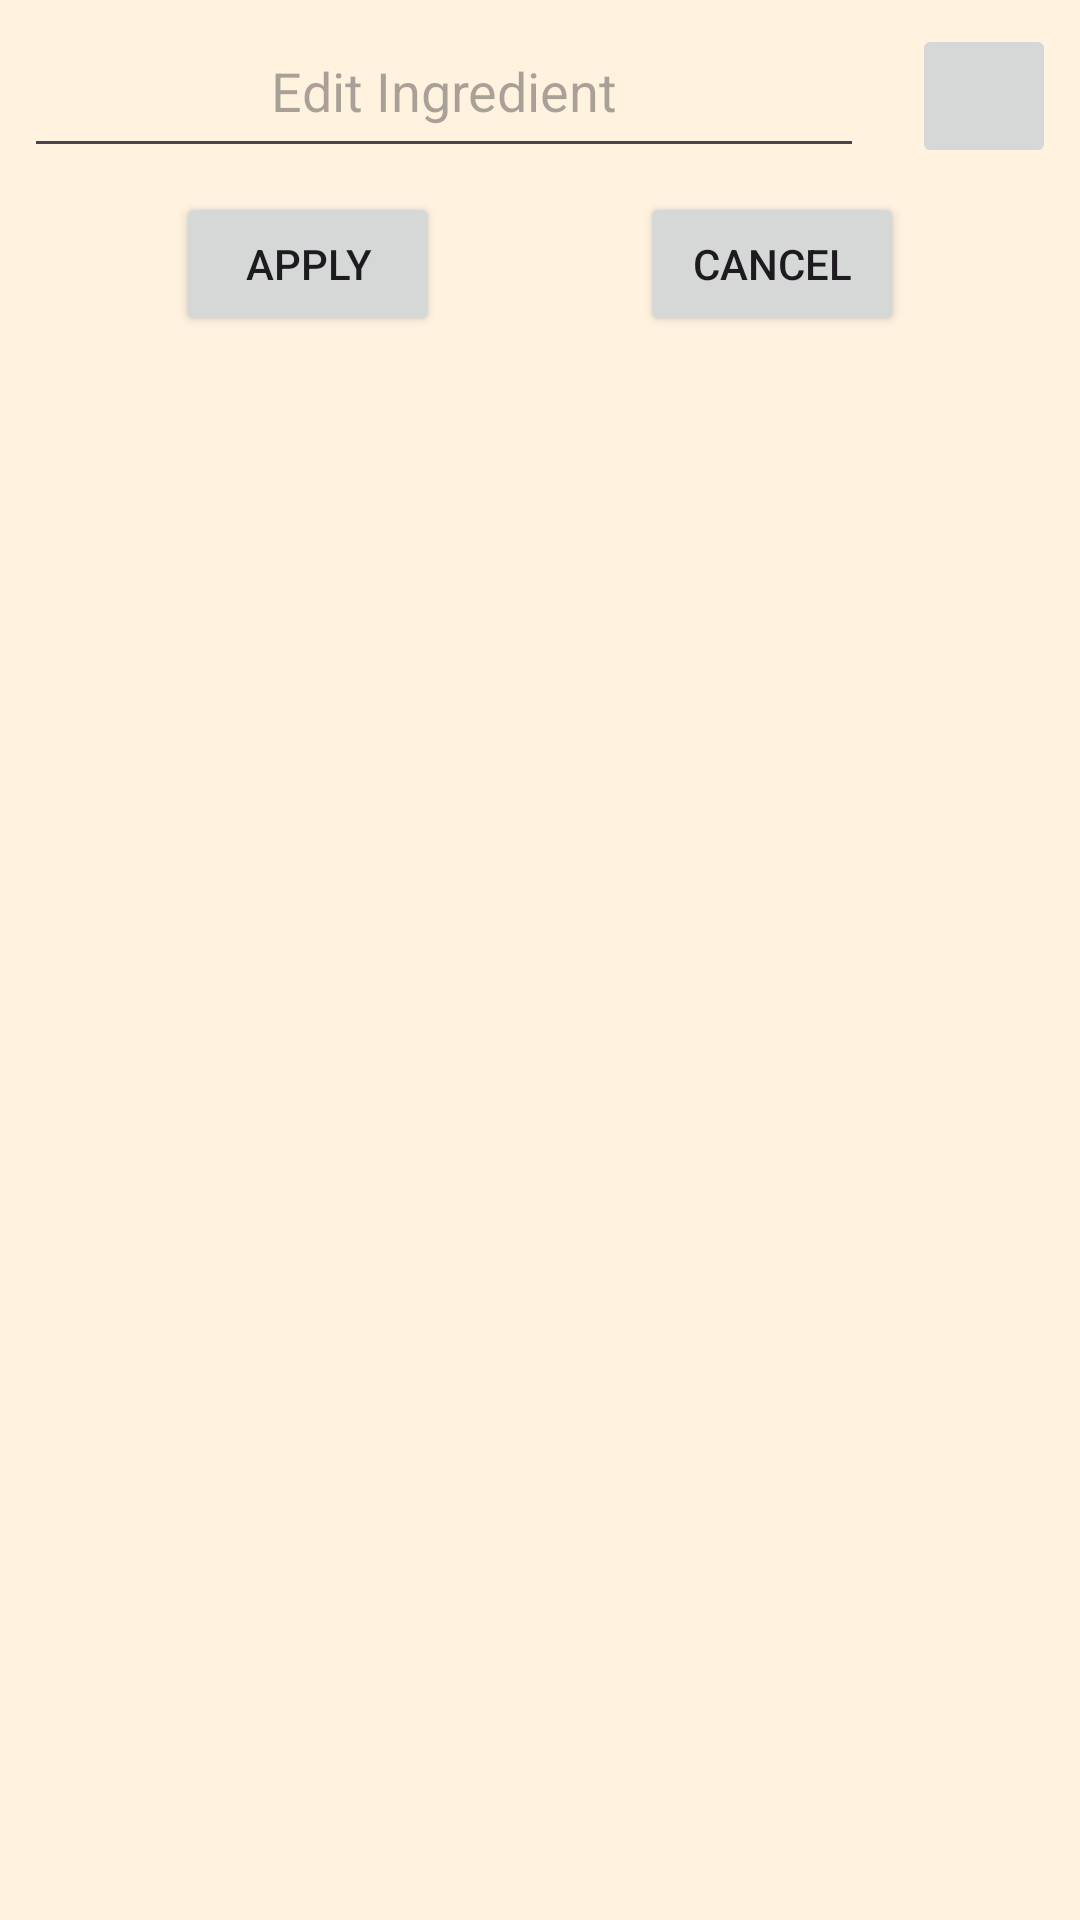

Here is an Android app screen rendered from its layout file. Give the layout XML and the strings, colors and styles it references.
<!-- AndroidManifest.xml: application theme Theme.RecipeHelper -->
<!-- res/layout/edit_ingredient_popup_layout.xml -->
<?xml version="1.0" encoding="utf-8"?>
<androidx.constraintlayout.widget.ConstraintLayout xmlns:android="http://schemas.android.com/apk/res/android"
    xmlns:app="http://schemas.android.com/apk/res-auto"
    xmlns:tools="http://schemas.android.com/tools"
    android:layout_width="match_parent"
    android:layout_height="match_parent">

    <EditText
        android:id="@+id/edit_text_ingredient"
        android:layout_width="0dp"
        android:layout_height="wrap_content"
        android:layout_margin="8dp"
        android:paddingHorizontal="8dp"
        android:minHeight="48dp"
        android:minWidth="48dp"
        android:inputType="textShortMessage|textCapSentences"
        android:gravity="center_horizontal"
        android:autofillHints="username"
        android:importantForAutofill="no"
        android:hint="@string/edit_ingredient_hint"
        app:layout_constraintTop_toTopOf="parent"
        app:layout_constraintStart_toStartOf="parent"
        app:layout_constraintEnd_toStartOf="@id/ingredient_delete_button" />

    <ImageButton
        android:id="@+id/ingredient_delete_button"
        android:layout_width="wrap_content"
        android:layout_height="wrap_content"
        android:layout_margin="8dp"
        android:minHeight="48dp"
        android:minWidth="48dp"
        android:src="@drawable/baseline_delete_24"
        app:layout_constraintTop_toTopOf="@id/edit_text_ingredient"
        app:layout_constraintBottom_toBottomOf="@id/edit_text_ingredient"
        app:layout_constraintStart_toEndOf="@id/edit_text_ingredient"
        app:layout_constraintEnd_toEndOf="parent"
        app:layout_constraintHorizontal_bias="0.1"
        android:contentDescription="@string/delete_button_description" />

    <Button
        android:id="@+id/apply_ingredient_edit_button"
        android:layout_width="wrap_content"
        android:layout_height="wrap_content"
        android:layout_margin="8dp"
        android:text="@string/apply_ingredient_edit_label"
        app:layout_constraintTop_toBottomOf="@id/edit_text_ingredient"
        app:layout_constraintStart_toStartOf="parent"
        app:layout_constraintEnd_toStartOf="@id/ingredient_cancel_button" />

    <Button
        android:id="@+id/ingredient_cancel_button"
        android:layout_width="wrap_content"
        android:layout_height="wrap_content"
        android:layout_margin="8dp"
        android:text="@string/ingredient_cancel_button_label"
        app:layout_constraintTop_toBottomOf="@id/edit_text_ingredient"
        app:layout_constraintStart_toEndOf="@id/apply_ingredient_edit_button"
        app:layout_constraintEnd_toEndOf="parent" />

</androidx.constraintlayout.widget.ConstraintLayout>
<!-- resources referenced by this layout -->
<resources>
  <string name="apply_ingredient_edit_label">Apply</string>
  <string name="delete_button_description">Delete Button</string>
  <string name="edit_ingredient_hint">Edit Ingredient</string>
  <string name="ingredient_cancel_button_label">Cancel</string>
  <style name="Theme.RecipeHelper" parent="Base.Theme.RecipeHelper" />
  <style name="Base.Theme.RecipeHelper" parent="Theme.Material3.DayNight">
          
          
          <item name="colorPrimary">@color/colorPrimary</item>
          <item name="colorPrimaryDark">@color/colorPrimaryDark</item>
          <item name="colorAccent">@color/colorAccent</item>
          <item name="android:colorBackground">@color/colorScreenBackground</item>
          <item name="android:actionBarStyle">@style/MyActionBarLight</item>
      </style>
  <color name="colorPrimary">#00BCD4</color>
  <color name="colorPrimaryDark">#009688</color>
  <color name="colorAccent">#FFFF9800</color>
  <color name="colorScreenBackground">#fff3e0</color>
  <style name="MyActionBarLight" parent="@android:style/Widget.Holo.Light.ActionBar">
          <item name="android:background">@color/colorPrimary</item>
          <item name="android:backgroundTint">@color/colorPrimary</item>
          <item name="android:titleTextStyle">@style/AppTheme.ActionBar.TitleTextStyle</item>
      </style>
  <style name="AppTheme.ActionBar.TitleTextStyle" parent="@android:style/TextAppearance.StatusBar.Title">
          <item name="android:textColor">@color/black</item>
      </style>
  <color name="black">#FF000000</color>
</resources>
